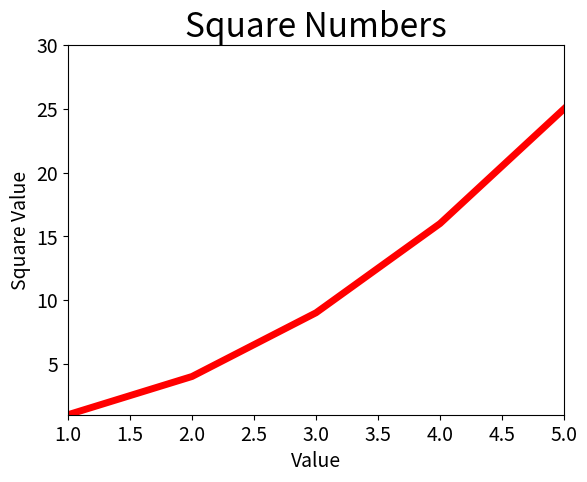

Write Python code to recreate this figure.
import matplotlib.pyplot as plt

input_valores = [1, 2, 3, 4, 5]
squares = [1, 4, 9, 16, 25]
plt.plot(input_valores, squares, linewidth=5, c='Red')

#Define o titulo do gráfico e nomeia os eixos
plt.title('Square Numbers', fontsize=24)
plt.xlabel('Value', fontsize=14)
plt.ylabel('Square Value', fontsize=14)

#Estiliza as informações dos eixos
plt.tick_params(axis='both', labelsize=14)

#Define o limite dos eixos
plt.axis([1, 5, 1, 30])

plt.savefig('square.png', bbox_inches='tight')